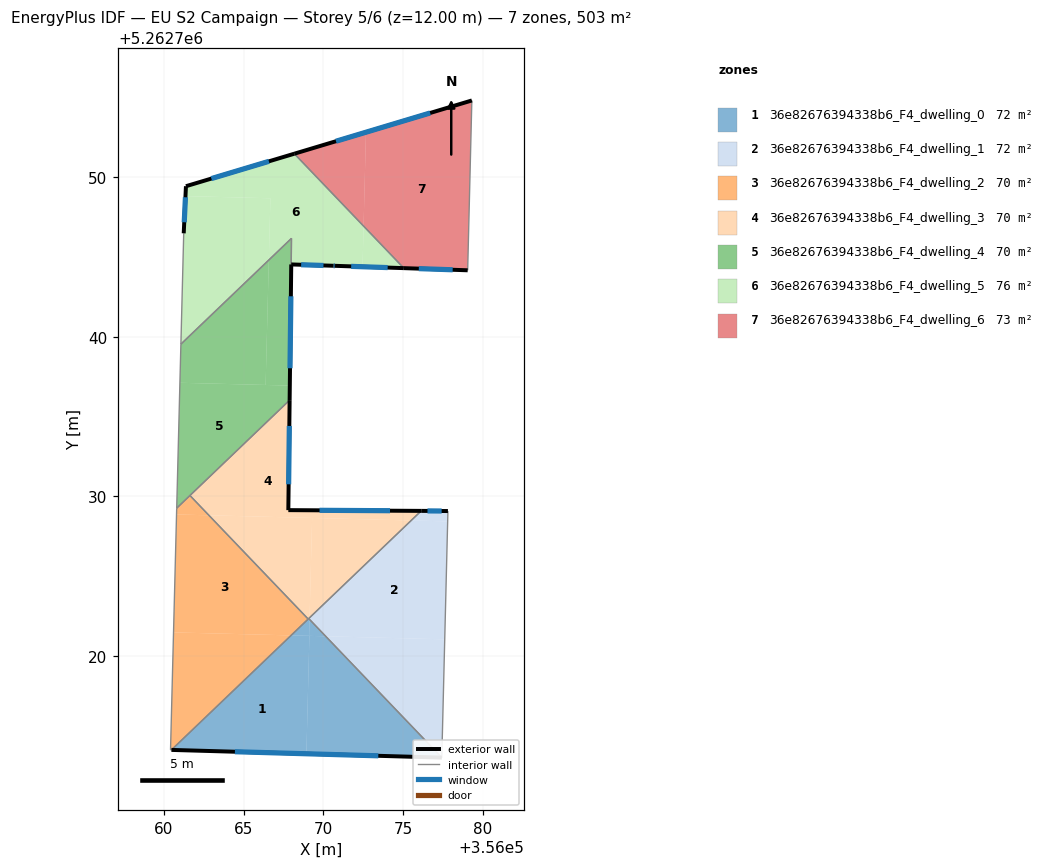
=== STOREY PLAN SPEC (per zone: floor XY polygon, exterior-wall plan segments, windows/doors) ===
zone 1: 36e82676394338b6_F4_dwelling_0  (71.9 m²)
  floor: (356070.14, 5262721.23) (356069.12, 5262721.25) (356068.93, 5262713.86) (356060.47, 5262714.10) (356067.97, 5262721.28)
  floor: (356070.14, 5262721.23) (356077.42, 5262713.62) (356068.93, 5262713.86) (356069.12, 5262721.25)
  floor: (356069.13, 5262722.29) (356070.14, 5262721.23) (356069.10, 5262721.25)
  floor: (356069.08, 5262722.34) (356069.13, 5262722.29) (356069.10, 5262721.25) (356067.97, 5262721.28)
  exterior wall: (356060.47, 5262714.10) – (356077.42, 5262713.62)  [17.0 m]
    window: (356064.45, 5262713.99) – (356073.44, 5262713.73)  [14.3 m²]
  interior walls: 3
zone 2: 36e82676394338b6_F4_dwelling_1  (71.8 m²)
  floor: (356077.60, 5262721.04) (356077.42, 5262713.62) (356070.14, 5262721.23)
  floor: (356077.79, 5262728.43) (356077.60, 5262721.04) (356070.14, 5262721.23) (356069.13, 5262722.29) (356069.13, 5262722.39) (356075.50, 5262728.49)
  floor: (356077.80, 5262729.08) (356077.79, 5262728.43) (356075.50, 5262728.49) (356076.13, 5262729.09)
  exterior wall: (356077.80, 5262729.08) – (356076.13, 5262729.09)  [1.7 m]
    window: (356077.41, 5262729.08) – (356076.52, 5262729.09)  [1.4 m²]
  interior walls: 3
zone 3: 36e82676394338b6_F4_dwelling_2  (70.2 m²)
  floor: (356067.97, 5262721.28) (356060.47, 5262714.10) (356060.41, 5262714.11) (356060.60, 5262721.47)
  floor: (356061.63, 5262730.05) (356062.82, 5262728.81) (356060.79, 5262728.86) (356060.80, 5262729.26)
  floor: (356062.82, 5262728.81) (356069.04, 5262722.31) (356067.97, 5262721.28) (356060.60, 5262721.47) (356060.80, 5262729.26) (356060.79, 5262728.86)
  interior walls: 5
zone 4: 36e82676394338b6_F4_dwelling_3  (70.2 m²)
  floor: (356076.13, 5262729.09) (356075.50, 5262728.49) (356062.82, 5262728.81) (356061.63, 5262730.05) (356067.88, 5262736.03) (356067.80, 5262729.13)
  floor: (356069.29, 5262728.65) (356069.13, 5262722.39) (356069.04, 5262722.31) (356062.82, 5262728.81)
  floor: (356075.50, 5262728.49) (356069.13, 5262722.39) (356069.29, 5262728.65)
  exterior wall: (356067.80, 5262729.13) – (356067.88, 5262736.03)  [6.9 m]
    window: (356067.82, 5262730.75) – (356067.86, 5262734.41)  [5.8 m²]
  exterior wall: (356076.13, 5262729.09) – (356067.80, 5262729.13)  [8.3 m]
    window: (356074.17, 5262729.10) – (356069.75, 5262729.12)  [7.0 m²]
  interior walls: 4
zone 5: 36e82676394338b6_F4_dwelling_4  (70.3 m²)
  floor: (356067.89, 5262736.94) (356067.88, 5262736.03) (356060.80, 5262729.26) (356061.00, 5262737.12)
  floor: (356066.57, 5262744.81) (356066.37, 5262736.98) (356061.00, 5262737.12) (356061.06, 5262739.54)
  floor: (356067.99, 5262746.17) (356067.98, 5262744.54) (356067.89, 5262736.94) (356066.37, 5262736.98) (356066.57, 5262744.81)
  exterior wall: (356067.88, 5262736.03) – (356067.98, 5262744.54)  [8.5 m]
    window: (356067.90, 5262738.03) – (356067.96, 5262742.54)  [7.2 m²]
  interior walls: 5
zone 6: 36e82676394338b6_F4_dwelling_5  (75.9 m²)
  floor: (356066.67, 5262748.69) (356066.57, 5262744.81) (356061.06, 5262739.54) (356061.24, 5262746.49) (356061.35, 5262748.82)
  floor: (356068.17, 5262751.48) (356072.51, 5262746.94) (356072.45, 5262744.39) (356070.72, 5262744.45) (356070.71, 5262744.45) (356067.98, 5262744.54) (356067.99, 5262746.17) (356066.57, 5262744.81) (356066.67, 5262748.69) (356061.35, 5262748.82) (356061.38, 5262749.44)
  floor: (356072.51, 5262746.94) (356075.04, 5262744.31) (356072.45, 5262744.39)
  exterior wall: (356061.38, 5262749.44) – (356061.24, 5262746.49)  [3.0 m]
    window: (356061.35, 5262748.75) – (356061.27, 5262747.18)  [2.5 m²]
  exterior wall: (356068.17, 5262751.48) – (356061.38, 5262749.44)  [7.1 m]
    window: (356066.58, 5262751.00) – (356062.97, 5262749.92)  [6.0 m²]
  exterior wall: (356070.72, 5262744.45) – (356075.04, 5262744.31)  [4.3 m]
    window: (356071.74, 5262744.42) – (356074.02, 5262744.34)  [3.6 m²]
  exterior wall: (356070.62, 5262744.45) – (356070.72, 5262744.45)  [0.1 m]
    window: (356070.64, 5262744.45) – (356070.70, 5262744.45)  [0.1 m²]
  exterior wall: (356067.98, 5262744.54) – (356070.62, 5262744.45)  [2.6 m]
    window: (356068.60, 5262744.52) – (356070.00, 5262744.47)  [2.2 m²]
  interior walls: 4
zone 7: 36e82676394338b6_F4_dwelling_6  (72.7 m²)
  floor: (356079.30, 5262754.82) (356079.04, 5262744.17) (356075.04, 5262744.31) (356072.51, 5262746.94) (356072.66, 5262752.83)
  floor: (356072.66, 5262752.83) (356072.51, 5262746.94) (356068.17, 5262751.48)
  exterior wall: (356075.04, 5262744.31) – (356079.04, 5262744.17)  [4.0 m]
    window: (356075.98, 5262744.27) – (356078.10, 5262744.20)  [3.4 m²]
  exterior wall: (356079.30, 5262754.82) – (356068.17, 5262751.48)  [11.6 m]
    window: (356076.69, 5262754.03) – (356070.79, 5262752.26)  [9.8 m²]
  interior walls: 2

=== DERIVED (storey summary) ===
Building: EU S2 Campaign
Storey: 5 of 6  (floor level z = 12.00 m)
Storey gross floor area: 503.0 m²
Zones on this storey: 7
  - 36e82676394338b6_F4_dwelling_0: floor 71.9 m²; exterior wall 17.0 m (50.9 m²); 1 window(s) 14.3 m²; WWR 28.1%
  - 36e82676394338b6_F4_dwelling_1: floor 71.8 m²; exterior wall 1.7 m (5.0 m²); 1 window(s) 1.4 m²; WWR 28.1%
  - 36e82676394338b6_F4_dwelling_2: floor 70.2 m²
  - 36e82676394338b6_F4_dwelling_3: floor 70.2 m²; exterior wall 15.2 m (45.7 m²); 2 window(s) 12.9 m²; WWR 28.1%
  - 36e82676394338b6_F4_dwelling_4: floor 70.3 m²; exterior wall 8.5 m (25.5 m²); 1 window(s) 7.2 m²; WWR 28.1%
  - 36e82676394338b6_F4_dwelling_5: floor 75.9 m²; exterior wall 17.1 m (51.3 m²); 5 window(s) 14.4 m²; WWR 28.1%
  - 36e82676394338b6_F4_dwelling_6: floor 72.7 m²; exterior wall 15.6 m (46.9 m²); 2 window(s) 13.2 m²; WWR 28.1%
Zone adjacency (shared interzone walls):
  - 36e82676394338b6_F4_dwelling_0 ↔ 36e82676394338b6_F4_dwelling_1
  - 36e82676394338b6_F4_dwelling_0 ↔ 36e82676394338b6_F4_dwelling_2
  - 36e82676394338b6_F4_dwelling_0 ↔ 36e82676394338b6_F4_dwelling_3
  - 36e82676394338b6_F4_dwelling_1 ↔ 36e82676394338b6_F4_dwelling_3
  - 36e82676394338b6_F4_dwelling_2 ↔ 36e82676394338b6_F4_dwelling_3
  - 36e82676394338b6_F4_dwelling_2 ↔ 36e82676394338b6_F4_dwelling_4
  - 36e82676394338b6_F4_dwelling_3 ↔ 36e82676394338b6_F4_dwelling_4
  - 36e82676394338b6_F4_dwelling_4 ↔ 36e82676394338b6_F4_dwelling_5
  - 36e82676394338b6_F4_dwelling_5 ↔ 36e82676394338b6_F4_dwelling_6